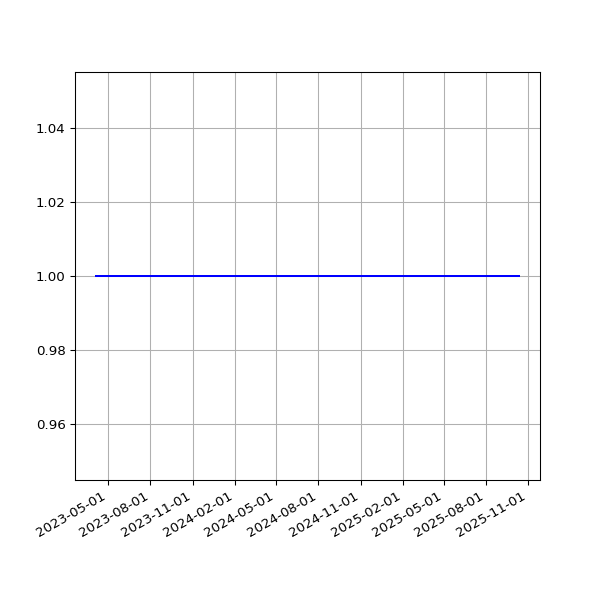

Data behind this chart, as committed beside it:
date, value
2023-04-05T00:40:38Z, 1
2023-04-06T00:55:14Z, 1
2023-04-07T00:51:04Z, 1
2023-04-08T00:52:39Z, 1
2023-04-09T00:55:51Z, 1
2023-04-10T00:53:48Z, 1
2023-04-11T00:55:33Z, 1
2023-04-12T00:53:54Z, 1
2023-04-13T00:55:53Z, 1
2023-04-14T00:53:42Z, 1
2023-04-15T00:56:47Z, 1
2023-04-16T00:55:48Z, 1
2023-04-17T00:56:00Z, 1
2023-04-18T00:53:45Z, 1
2023-04-19T00:56:01Z, 1
2023-04-20T00:53:49Z, 1
2023-04-21T00:54:47Z, 1
2023-04-22T00:55:33Z, 1
2023-04-23T00:59:38Z, 1
2023-04-24T00:57:05Z, 1
2023-04-25T00:56:09Z, 1
2023-04-26T00:56:51Z, 1
2023-04-27T00:57:44Z, 1
2023-04-28T00:57:25Z, 1
2023-04-29T00:54:30Z, 1
2023-04-30T00:58:49Z, 1
2023-05-01T00:56:59Z, 1
2023-05-02T00:55:38Z, 1
2023-05-03T00:56:00Z, 1
2023-05-04T00:55:51Z, 1
2023-05-05T00:52:51Z, 1
2023-05-06T00:51:30Z, 1
2023-05-07T00:57:41Z, 1
2023-05-08T00:54:06Z, 1
2023-05-09T00:56:18Z, 1
2023-05-10T00:55:22Z, 1
2023-05-11T00:55:37Z, 1
2023-05-12T00:56:16Z, 1
2023-05-13T00:53:25Z, 1
2023-05-14T00:57:50Z, 1
2023-05-15T00:56:23Z, 1
2023-05-16T00:55:58Z, 1
2023-05-17T00:59:11Z, 1
2023-05-18T00:55:31Z, 1
2023-05-19T00:55:56Z, 1
2023-05-20T00:54:14Z, 1
2023-05-21T00:59:54Z, 1
2023-05-22T00:58:48Z, 1
2023-05-23T00:57:20Z, 1
2023-05-24T00:57:20Z, 1
2023-05-25T00:55:56Z, 1
2023-05-26T00:56:34Z, 1
2023-05-27T00:57:45Z, 1
2023-05-28T00:59:10Z, 1
2023-05-29T00:57:24Z, 1
2023-05-30T00:58:46Z, 1
2023-05-31T01:00:50Z, 1
2023-06-01T01:10:26Z, 1
2023-06-02T01:00:50Z, 1
2023-11-02T01:23:05Z, 1
... 420 more rows
